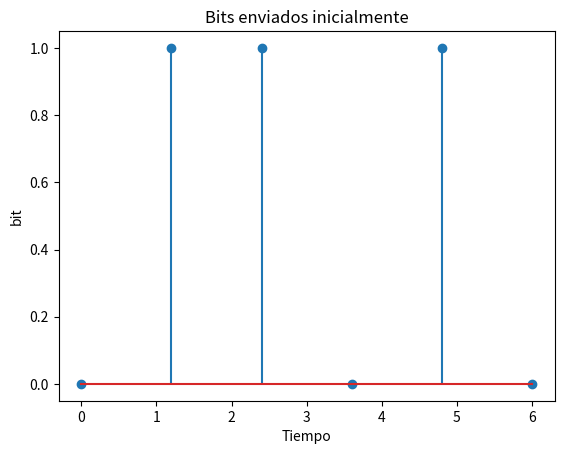
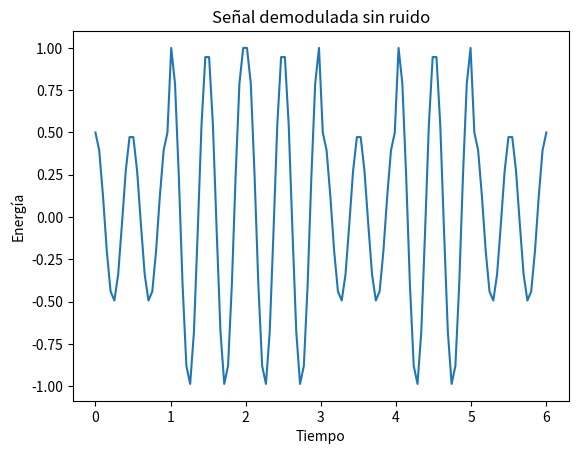
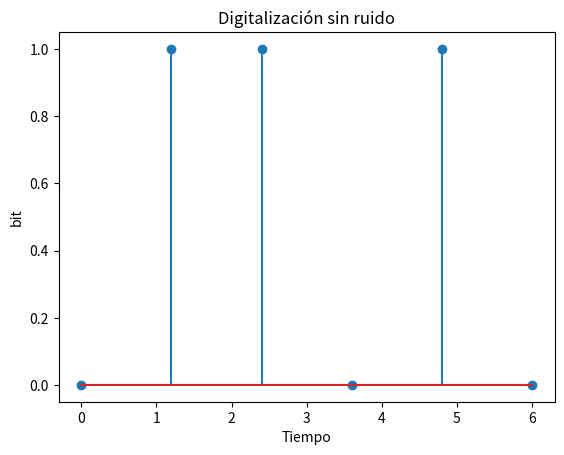

Write the Python code that produced these figures, in order. (Note: this script raises an exception after producing the figures.)
import numpy as np 
import matplotlib.pyplot as plt
import scipy.integrate as it
from scipy import interpolate, signal
import random

def ask(bits, tiempo, frec):
    time = np.linspace(0,tiempo,frec)
    port1 = 1*np.cos(2*np.pi*time*frec*2)
    port2 = 0.5*np.cos(2*np.pi*time*frec*2)
    l = []
    salida = np.array(l)
    i = 0
    for bit in bits:
        if bit == 0:
            for a in port2:
                salida = np.append(salida,a)
        else:
            for a in port1:
                salida = np.append(salida,a)
    
    t = np.linspace(0,tiempo*len(bits),salida.size)
    return salida,t

def askReceptor(señal, frec):
    l = []
    Iindex = 0
    Findex = 20
    tramos = señal.size/frec
    for i in range(0,int(tramos)):
        data = señal[Iindex:Findex]
        if(np.amax(data)-1<=0.3 and np.amax(data)-1>=0 ):
            l.append(1)
        else:
            l.append(0)
        Iindex = Iindex + 20
        Findex = Findex + 20
    salida = np.array(l)
    return salida


def ruido(señal, snr, time):
    media = 0
    for elemento in señal:
        media = media + elemento
    media = media/señal.size
    energia = it.simps(señal,time)
    varianza = np.sqrt([energia/snr])

    ruido = np.random.normal(media, varianza, señal.size)
    return señal+ruido



def plotDigital(bits, time, title):
    plt.xlabel('Tiempo')
    plt.ylabel('bit')
    plt.title(title)
    plt.stem(time, bits)
    plt.show()

def plotNormal(signal, time, title):
    plt.xlabel('Tiempo')
    plt.ylabel('Energía')
    plt.title(title)
    plt.plot(time,signal)
    plt.show()

def generarAleatorio(largo):
    l = np.random.randint(2,size=largo)
    return l

def calculoError(original, ruidosa):
    diferencias = np.sum(original == ruidosa)
    error = diferencias/original.size  
    return error


''' Aplicación para caso simple'''
#Se aplica ASK y se muestra el resultado
#Bits usados para prueba inicial
bits = np.array([0,1,1,0,1,0])
time = np.linspace(0,6,6)
#Se grafica los bits enviados
plotDigital(bits,time, "Bits enviados inicialmente")

salida, t = ask(bits,1,20)
plotNormal(salida, t, "Señal demodulada sin ruido")

#Se recibe los valores de ask y se muestra el resultado
rbits = askReceptor(salida,20)
plotDigital(bits,time, "Digitalización sin ruido")

#Se aplica ruido a la señal
señalRuidosa = ruido(salida,2,t)
plotNormal(señalRuidosa, t, "Señal demodulada con ruido")

#Se grafica la salida con ruido
rbits1 = askReceptor(señalRuidosa,20)
plotDigital(bits,time, "Digitalización con ruido")

#############################FIN EJEMPLOM SIMPLE###############################

bits1 = generarAleatorio(10**3)
bits2 = generarAleatorio(10**3)
bits3 = generarAleatorio(10**3)


time1 = np.linspace(0,bits1.size,bits1.size)
plotDigital(bits1,time1, "Bits enviados 10^3")
salida1, t1 = ask(bits1,1,20)
señalRuidosa1 = ruido(salida1, 4, t1)
rbits1 = askReceptor(señalRuidosa,20)
error1 = calculoError(bits1,rbits1)
print(error1)


time2 = np.linspace(0,bits2.size,bits2.size)
plotDigital(bits2,time2, "Bits enviados 10^3")
salida2, t2 = ask(bits2,1,20)
señalRuidosa2 = ruido(salida2, 2, t2)
rbits2 = askReceptor(señalRuidosa2,20)
error2 = calculoError(bits2,rbits2)
print(error2)

time3 = np.linspace(0,bits3.size,bits3.size)
plotDigital(bits3,time3, "Bits enviados 10^3")
salida3, t3 = ask(bits3,1,20)
señalRuidosa3 = ruido(salida3, 1, t3)
rbits3 = askReceptor(señalRuidosa3,20)
error3 = calculoError(bits3,rbits3)
print(error3)
